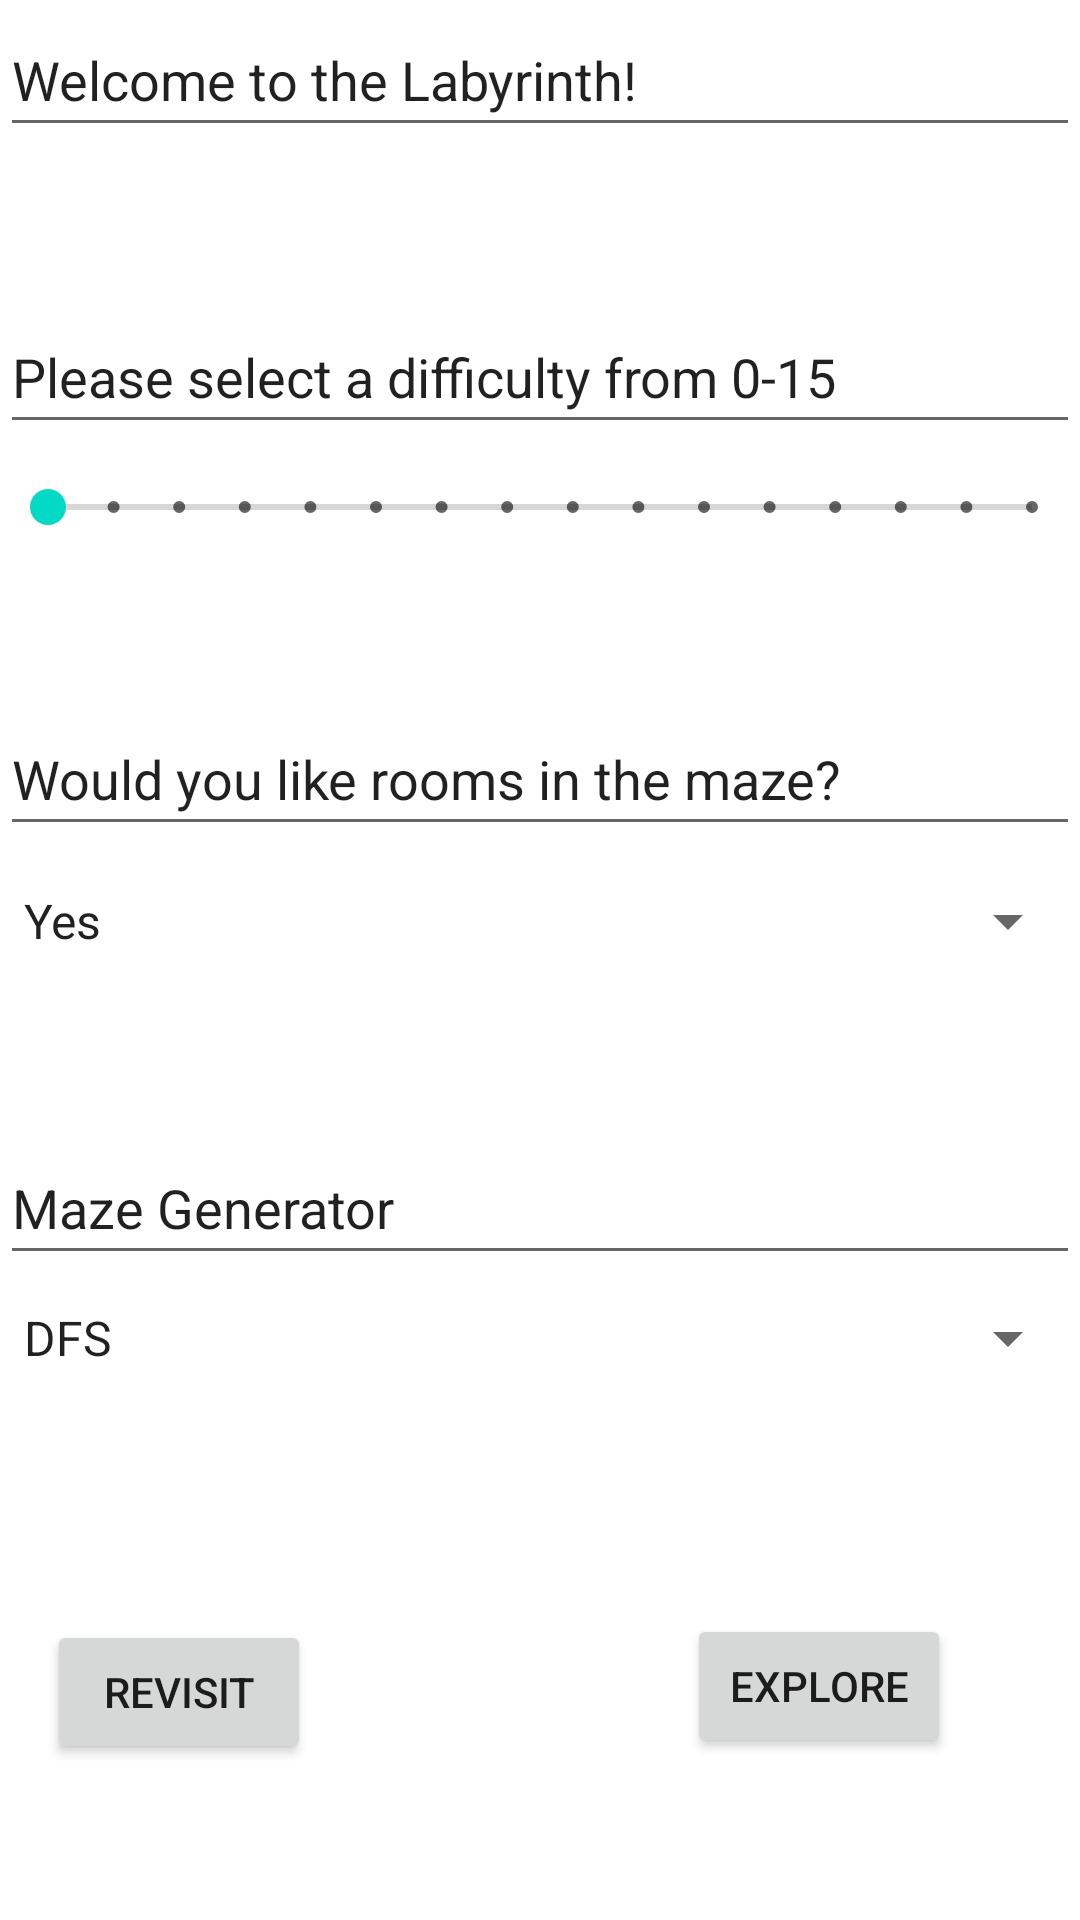

Produce the Android XML layout that renders to this screen, including the resource entries it uses.
<!-- AndroidManifest.xml: application theme Theme.AMazeByAlexPopa -->
<!-- res/layout/activity_main.xml -->
<?xml version="1.0" encoding="utf-8"?>
<androidx.constraintlayout.widget.ConstraintLayout xmlns:android="http://schemas.android.com/apk/res/android"
    xmlns:app="http://schemas.android.com/apk/res-auto"
    xmlns:tools="http://schemas.android.com/tools"
    android:layout_width="match_parent"
    android:layout_height="match_parent"
    tools:context=".gui.AMazeActivity">

    <EditText
        android:id="@+id/editTextTextPersonName2"
        android:layout_width="match_parent"
        android:layout_height="wrap_content"
        android:layout_marginTop="50dp"
        android:autofillHints=""
        android:ems="10"
        android:inputType="textPersonName"
        android:minHeight="48dp"
        android:text="@string/please_select_a_difficulty_from_0_15"
        app:layout_constraintBottom_toTopOf="@+id/seekBar"
        app:layout_constraintEnd_toEndOf="parent"
        app:layout_constraintHorizontal_bias="0.0"
        app:layout_constraintStart_toStartOf="parent"
        app:layout_constraintTop_toBottomOf="@+id/editTextTextPersonName" />

    <SeekBar
        android:id="@+id/seekBar"
        style="@android:style/Widget.Material.SeekBar.Discrete"
        android:layout_width="match_parent"
        android:layout_height="40dp"
        android:layout_marginBottom="450dp"
        android:indeterminate="false"
        android:max="15"
        android:progress="0"
        android:visibility="visible"
        app:layout_constraintBottom_toBottomOf="parent"
        app:layout_constraintEnd_toEndOf="parent"
        app:layout_constraintHorizontal_bias="1.0"
        app:layout_constraintStart_toStartOf="parent"
        app:layout_constraintTop_toBottomOf="@+id/editTextTextPersonName2" />

    <EditText
        android:id="@+id/editTextTextPersonName"
        android:layout_width="match_parent"
        android:layout_height="wrap_content"
        android:autofillHints=""
        android:ems="10"
        android:inputType="textPersonName"
        android:minHeight="48dp"
        android:text="@string/welcome_to_the_labyrinth"
        app:layout_constraintBottom_toTopOf="@+id/editTextTextPersonName2"
        app:layout_constraintEnd_toEndOf="parent"
        app:layout_constraintHorizontal_bias="0.0"
        app:layout_constraintStart_toStartOf="parent"
        app:layout_constraintTop_toTopOf="parent" />

    <EditText
        android:id="@+id/editTextTextPersonName3"
        android:layout_width="0dp"
        android:layout_height="wrap_content"
        android:layout_marginTop="45dp"
        android:layout_marginBottom="199dp"
        android:autofillHints=""
        android:ems="10"
        android:inputType="textPersonName"
        android:minHeight="48dp"
        android:text="@string/would_you_like_rooms_in_the_maze"
        app:layout_constraintBottom_toBottomOf="parent"
        app:layout_constraintEnd_toEndOf="parent"
        app:layout_constraintHorizontal_bias="1.0"
        app:layout_constraintStart_toStartOf="parent"
        app:layout_constraintTop_toBottomOf="@+id/seekBar"
        app:layout_constraintVertical_bias="0.0" />

    <Spinner
        android:id="@+id/spinner"
        android:layout_width="0dp"
        android:layout_height="wrap_content"
        android:layout_marginTop="1dp"
        android:contextClickable="true"
        android:dropDownWidth="wrap_content"
        android:entries="@array/yesno_array"
        android:minHeight="48dp"
        android:spinnerMode="dropdown"
        app:layout_constraintEnd_toEndOf="parent"
        app:layout_constraintHorizontal_bias="0.0"
        app:layout_constraintStart_toStartOf="parent"
        app:layout_constraintTop_toBottomOf="@+id/editTextTextPersonName3" />

    <Spinner
        android:id="@+id/spinner2"
        android:layout_width="0dp"
        android:layout_height="wrap_content"
        android:layout_marginTop="140dp"
        android:contextClickable="true"
        android:dropDownWidth="wrap_content"
        android:entries="@array/generator_array"
        android:minHeight="48dp"
        android:spinnerMode="dropdown"
        app:layout_constraintEnd_toEndOf="parent"
        app:layout_constraintHorizontal_bias="0.0"
        app:layout_constraintStart_toStartOf="parent"
        app:layout_constraintTop_toBottomOf="@+id/editTextTextPersonName3" />

    <EditText
        android:id="@+id/editTextTextPersonName4"
        android:layout_width="0dp"
        android:layout_height="wrap_content"
        android:layout_marginTop="46dp"
        android:ems="10"
        android:inputType="textPersonName"
        android:minHeight="48dp"
        android:text="@string/maze_generator"
        app:layout_constraintEnd_toEndOf="parent"
        app:layout_constraintStart_toStartOf="parent"
        app:layout_constraintTop_toBottomOf="@+id/spinner"
        android:autofillHints="" />

    <Button
        android:id="@+id/explore"
        android:layout_width="wrap_content"
        android:layout_height="wrap_content"
        android:layout_marginEnd="43dp"
        android:layout_marginBottom="54dp"
        android:text="@string/explore"
        app:layout_constraintBottom_toBottomOf="parent"
        app:layout_constraintEnd_toEndOf="parent" />

    <Button
        android:id="@+id/revisit"
        android:layout_width="wrap_content"
        android:layout_height="wrap_content"
        android:layout_marginStart="43dp"
        android:layout_marginEnd="284dp"
        android:layout_marginBottom="52dp"
        android:text="@string/revisit"
        app:layout_constraintBottom_toBottomOf="parent"
        app:layout_constraintEnd_toEndOf="parent"
        app:layout_constraintStart_toStartOf="parent" />

</androidx.constraintlayout.widget.ConstraintLayout>
<!-- resources referenced by this layout -->
<resources>
  <string-array name="generator_array">
          <item>DFS</item>
          <item>PRIM</item>
          <item>BORUVKA</item>
      </string-array>
  <string-array name="yesno_array">
          <item>Yes</item>
          <item>No</item>
      </string-array>
  <string name="explore">Explore</string>
  <string name="maze_generator">Maze Generator</string>
  <string name="please_select_a_difficulty_from_0_15">Please select a difficulty from 0-15</string>
  <string name="revisit">Revisit</string>
  <string name="welcome_to_the_labyrinth">Welcome to the Labyrinth!</string>
  <string name="would_you_like_rooms_in_the_maze">Would you like rooms in the maze?</string>
  <style name="Theme.AMazeByAlexPopa" parent="Theme.MaterialComponents.DayNight.DarkActionBar">
          
          <item name="colorPrimary">@color/purple_500</item>
          <item name="colorPrimaryVariant">@color/purple_700</item>
          <item name="colorOnPrimary">@color/white</item>
          
          <item name="colorSecondary">@color/teal_200</item>
          <item name="colorSecondaryVariant">@color/teal_700</item>
          <item name="colorOnSecondary">@color/black</item>
          
          <item name="android:statusBarColor" tools:targetApi="l">?attr/colorPrimaryVariant</item>
          
      </style>
  <!-- not gathered from this repository: default colours our renderer supplied (Android Studio template values) -->
  <color name="purple_500">#FF6200EE</color>
  <color name="purple_700">#FF3700B3</color>
  <color name="teal_200">#FF03DAC5</color>
  <color name="teal_700">#FF018786</color>
  <color name="black">#FF000000</color>
  <color name="white">#FFFFFFFF</color>
</resources>
